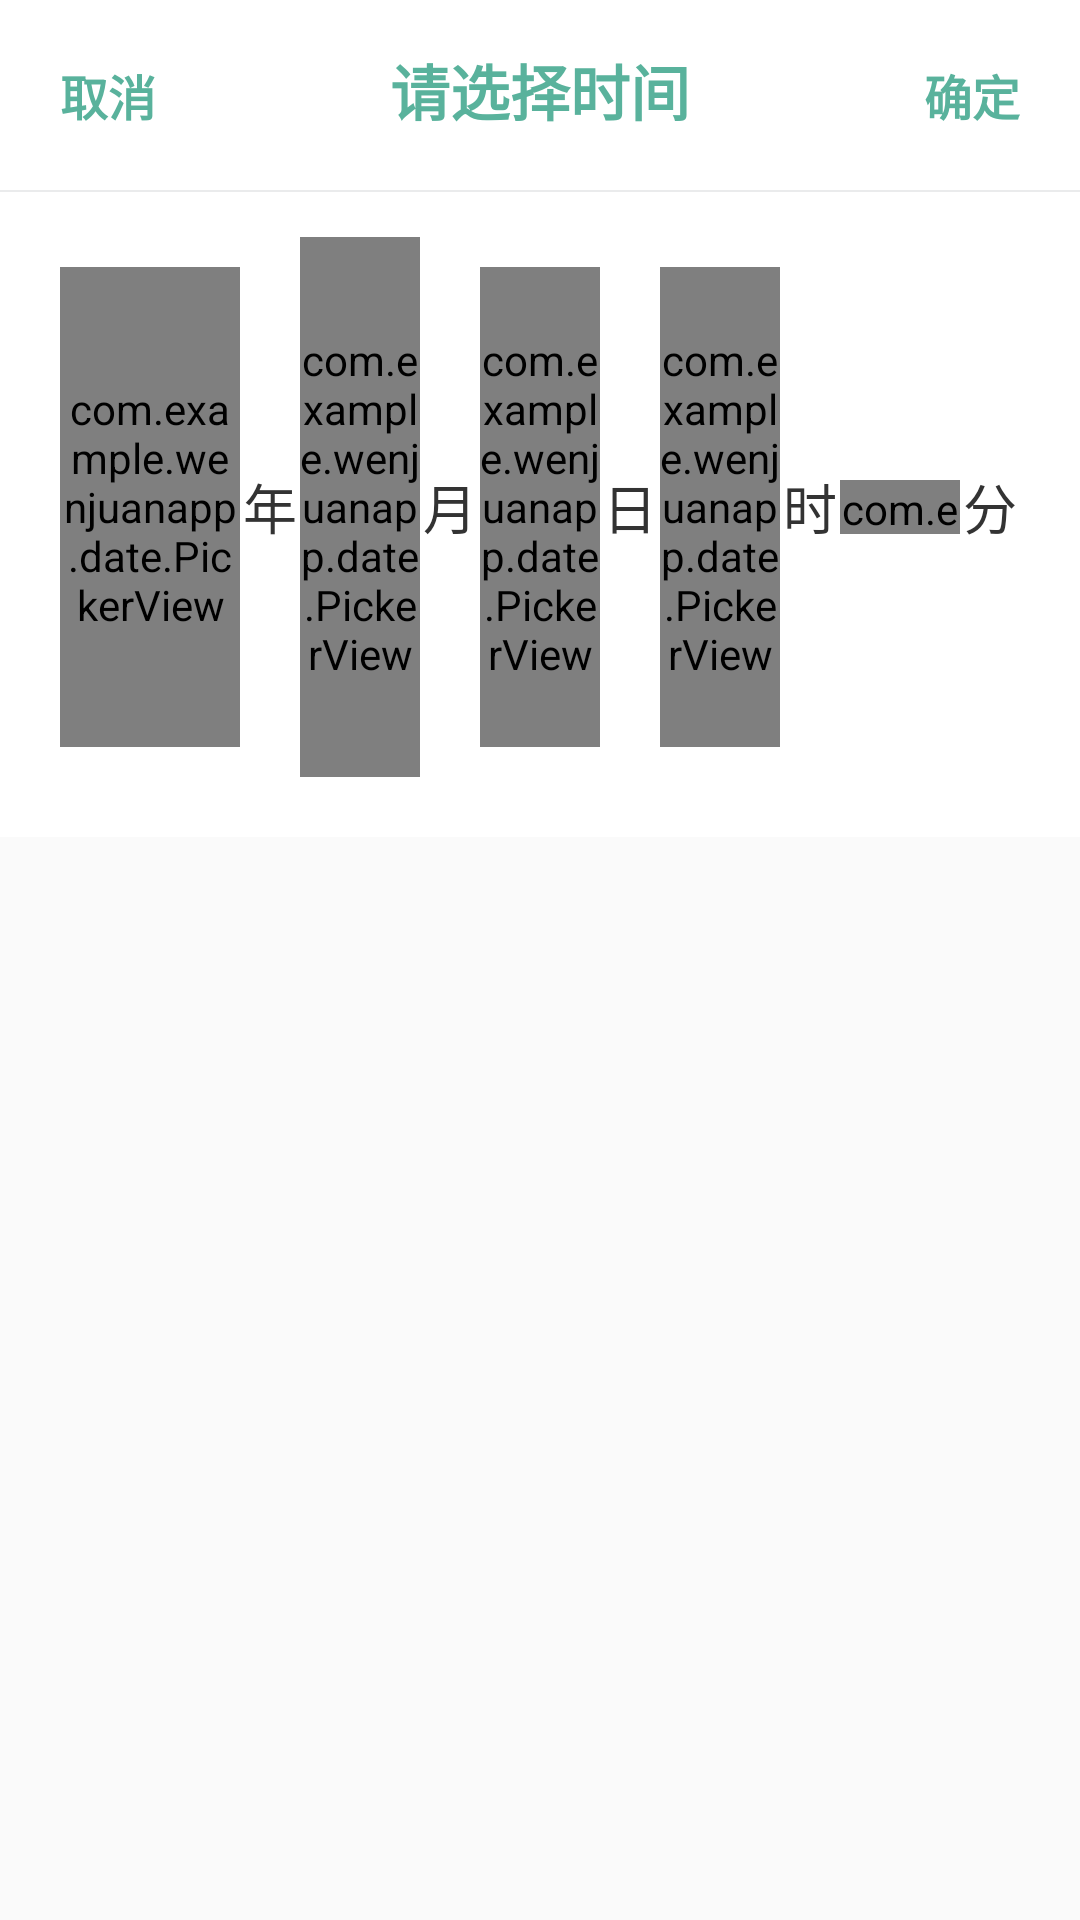

This screen was rendered from an Android layout file. Write that file and the resources it references.
<!-- AndroidManifest.xml: application theme AppTheme.NoActionBar -->
<!-- res/layout/activite_date.xml -->
<?xml version="1.0" encoding="utf-8"?>
<LinearLayout xmlns:android="http://schemas.android.com/apk/res/android"
    android:layout_width="match_parent"
    android:layout_height="wrap_content"
    android:orientation="vertical">

    <LinearLayout
        android:layout_width="match_parent"
        android:layout_height="wrap_content"
        android:background="@color/date_picker_bg"
        android:orientation="horizontal"
        android:padding="10dp">

        <TextView
            android:id="@+id/tv_cancel"
            android:layout_width="wrap_content"
            android:layout_height="wrap_content"
            android:gravity="center"
            android:padding="10dp"
            android:text="@string/cancel"
            android:textColor="@color/date_picker_text_light"
            android:textSize="16sp"
            android:textStyle="bold" />

        <TextView
            android:id="@+id/tv_title"
            android:layout_width="0dp"
            android:layout_height="wrap_content"
            android:layout_weight="1"
            android:gravity="center"
            android:text="@string/title"
            android:textColor="@color/date_picker_text_light"
            android:textSize="20sp"
            android:textStyle="bold" />

        <TextView
            android:id="@+id/tv_confirm"
            android:layout_width="wrap_content"
            android:layout_height="wrap_content"
            android:gravity="center"
            android:padding="10dp"
            android:text="@string/confirm"
            android:textColor="@color/date_picker_text_light"
            android:textSize="16sp"
            android:textStyle="bold" />

    </LinearLayout>

    <View
        android:layout_width="match_parent"
        android:layout_height="0.5dp"
        android:background="@color/date_picker_divider" />

    <LinearLayout
        android:layout_width="match_parent"
        android:layout_height="wrap_content"
        android:background="@color/date_picker_bg"
        android:gravity="center_vertical"
        android:orientation="horizontal"
        android:paddingBottom="20dp"
        android:paddingEnd="20dp"
        android:paddingStart="20dp"
        android:paddingTop="15dp">

        <com.example.wenjuanapp.date.PickerView
            android:id="@+id/dpv_year"
            android:layout_width="0dp"
            android:layout_height="160dp"
            android:layout_weight="3" />

        <TextView
            android:layout_width="0dp"
            android:layout_height="wrap_content"
            android:layout_weight="1"
            android:gravity="center"
            android:text="@string/year"
            android:textColor="@color/date_picker_text_dark"
            android:textSize="18sp" />

        <com.example.wenjuanapp.date.PickerView
            android:id="@+id/dpv_month"
            android:layout_width="0dp"
            android:layout_height="180dp"
            android:layout_weight="2" />

        <TextView
            android:layout_width="0dp"
            android:layout_height="wrap_content"
            android:layout_weight="1"
            android:gravity="center"
            android:text="@string/month"
            android:textColor="@color/date_picker_text_dark"
            android:textSize="18sp" />

        <com.example.wenjuanapp.date.PickerView
            android:id="@+id/dpv_day"
            android:layout_width="0dp"
            android:layout_height="160dp"
            android:layout_weight="2" />

        <TextView
            android:layout_width="0dp"
            android:layout_height="wrap_content"
            android:layout_weight="1"
            android:gravity="center"
            android:text="@string/day"
            android:textColor="@color/date_picker_text_dark"
            android:textSize="18sp" />

        <com.example.wenjuanapp.date.PickerView
            android:id="@+id/dpv_hour"
            android:layout_width="0dp"
            android:layout_height="160dp"
            android:layout_weight="2" />

        <TextView
            android:id="@+id/tv_hour_unit"
            android:layout_width="0dp"
            android:layout_height="wrap_content"
            android:layout_weight="1"
            android:gravity="center"
            android:text="@string/hour"
            android:textColor="@color/date_picker_text_dark"
            android:textSize="18sp" />

        <com.example.wenjuanapp.date.PickerView
            android:id="@+id/dpv_minute"
            android:layout_width="0dp"
            android:layout_height="18sp"
            android:layout_weight="2" />

        <TextView
            android:id="@+id/tv_minute_unit"
            android:layout_width="0dp"
            android:layout_height="wrap_content"
            android:layout_weight="1"
            android:gravity="center"
            android:text="@string/minute"
            android:textColor="@color/date_picker_text_dark"
            android:textSize="18sp" />

    </LinearLayout>

</LinearLayout>
<!-- resources referenced by this layout -->
<resources>
  <color name="date_picker_bg">#FFFFFF</color>
  <color name="date_picker_divider">#11112233</color>
  <color name="date_picker_text_dark">#333333</color>
  <color name="date_picker_text_light">#59B29C</color>
  <string name="cancel">取消</string>
  <string name="confirm">确定</string>
  <string name="day">日</string>
  <string name="hour">时</string>
  <string name="minute">分</string>
  <string name="month">月</string>
  <string name="title">请选择时间</string>
  <string name="year">年</string>
  <style name="AppTheme.NoActionBar">
          <item name="windowActionBar">false</item>
          <item name="windowNoTitle">true</item>
      </style>
</resources>
